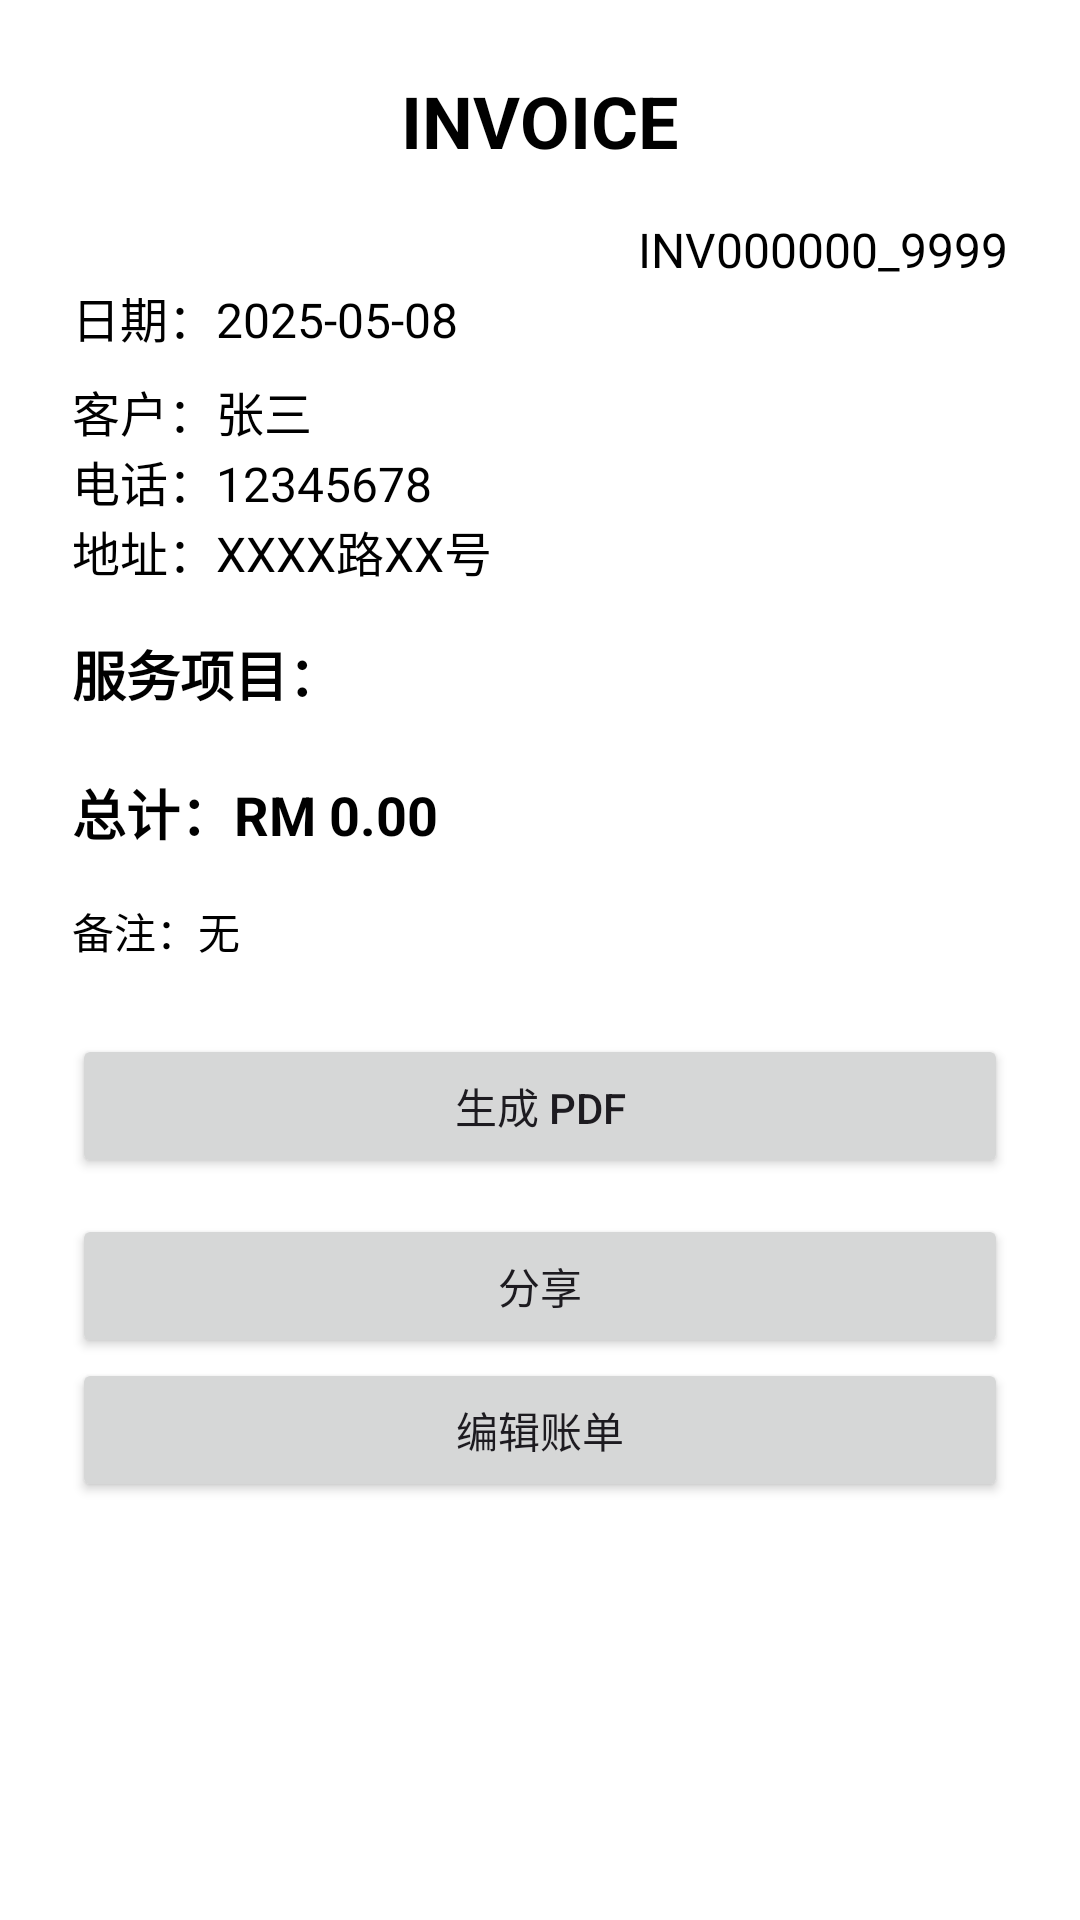

Here is an Android app screen rendered from its layout file. Give the layout XML and the strings, colors and styles it references.
<!-- AndroidManifest.xml: application theme Theme.BillManagerApp -->
<!-- res/layout/activity_invoice_detail.xml -->
<?xml version="1.0" encoding="utf-8"?>
<ScrollView xmlns:android="http://schemas.android.com/apk/res/android"
    android:id="@+id/invoiceDetailScrollView"
    android:layout_width="match_parent"
    android:layout_height="match_parent"
    android:background="#FFFFFF">

    <LinearLayout
        android:id="@+id/invoiceDetailLayout"
        android:layout_width="match_parent"
        android:layout_height="wrap_content"
        android:orientation="vertical"
        android:padding="24dp">

        
        <TextView
            android:id="@+id/textInvoiceTitle"
            android:layout_width="wrap_content"
            android:layout_height="wrap_content"
            android:layout_gravity="center"
            android:layout_marginBottom="16dp"
            android:text="INVOICE"
            android:textColor="#000000"
            android:textSize="24sp"
            android:textStyle="bold" />

        <TextView
            android:id="@+id/textInvoiceNumber"
            android:layout_width="wrap_content"
            android:layout_height="wrap_content"
            android:layout_gravity="end"
            android:text="INV000000_9999"
            android:textColor="@color/black"
            android:textSize="16sp" />

        
        <TextView
            android:id="@+id/textInvoiceDate"
            android:layout_width="wrap_content"
            android:layout_height="wrap_content"
            android:layout_marginBottom="8dp"
            android:text="日期：2025-05-08"
            android:textColor="#000000"
            android:textSize="16sp" />

        
        <TextView
            android:id="@+id/textCustomerName"
            android:layout_width="wrap_content"
            android:layout_height="wrap_content"
            android:text="客户：张三"
            android:textColor="#000000"
            android:textSize="16sp" />

        <TextView
            android:id="@+id/textCustomerPhone"
            android:layout_width="wrap_content"
            android:layout_height="wrap_content"
            android:text="电话：12345678"
            android:textColor="#000000"
            android:textSize="16sp" />

        <TextView
            android:id="@+id/textCustomerAddress"
            android:layout_width="wrap_content"
            android:layout_height="wrap_content"
            android:layout_marginBottom="16dp"
            android:text="地址：XXXX路XX号"
            android:textColor="#000000"
            android:textSize="16sp" />

        
        <TextView
            android:layout_width="match_parent"
            android:layout_height="wrap_content"
            android:layout_marginBottom="4dp"
            android:text="服务项目："
            android:textColor="#000000"
            android:textSize="18sp"
            android:textStyle="bold" />

        <LinearLayout
            android:id="@+id/layoutServiceItems"
            android:layout_width="match_parent"
            android:layout_height="wrap_content"
            android:layout_marginBottom="16dp"
            android:orientation="vertical"
            android:paddingLeft="16dp" />

        









        
        <TextView
            android:id="@+id/textTotalCost"
            android:layout_width="wrap_content"
            android:layout_height="wrap_content"
            android:layout_marginBottom="16dp"
            android:text="总计：RM 0.00"
            android:textColor="#000000"
            android:textSize="18sp"
            android:textStyle="bold" />

        
        <TextView
            android:id="@+id/textNote"
            android:layout_width="match_parent"
            android:layout_height="wrap_content"
            android:layout_marginBottom="24dp"
            android:text="备注：无"
            android:textColor="#000000"
            android:textSize="14sp" />

        
        <Button
            android:id="@+id/buttonExportPDF"
            android:layout_width="match_parent"
            android:layout_height="wrap_content"
            android:layout_marginBottom="12dp"
            android:text="生成 PDF" />

        
        <Button
            android:id="@+id/buttonShareInvoice"
            android:layout_width="match_parent"
            android:layout_height="wrap_content"
            android:text="分享" />

        
        <Button
            android:id="@+id/btn_edit"
            android:layout_width="match_parent"
            android:layout_height="wrap_content"
            android:text="编辑账单"/>

    </LinearLayout>
</ScrollView>
<!-- resources referenced by this layout -->
<resources>
  <style name="Theme.BillManagerApp" parent="Base.Theme.BillManagerApp" />
  <style name="Base.Theme.BillManagerApp" parent="Theme.Material3.DayNight.NoActionBar">
          
          
      </style>
  <!-- not gathered from this repository: default colours our renderer supplied (Android Studio template values) -->
  <color name="black">#FF000000</color>
</resources>
